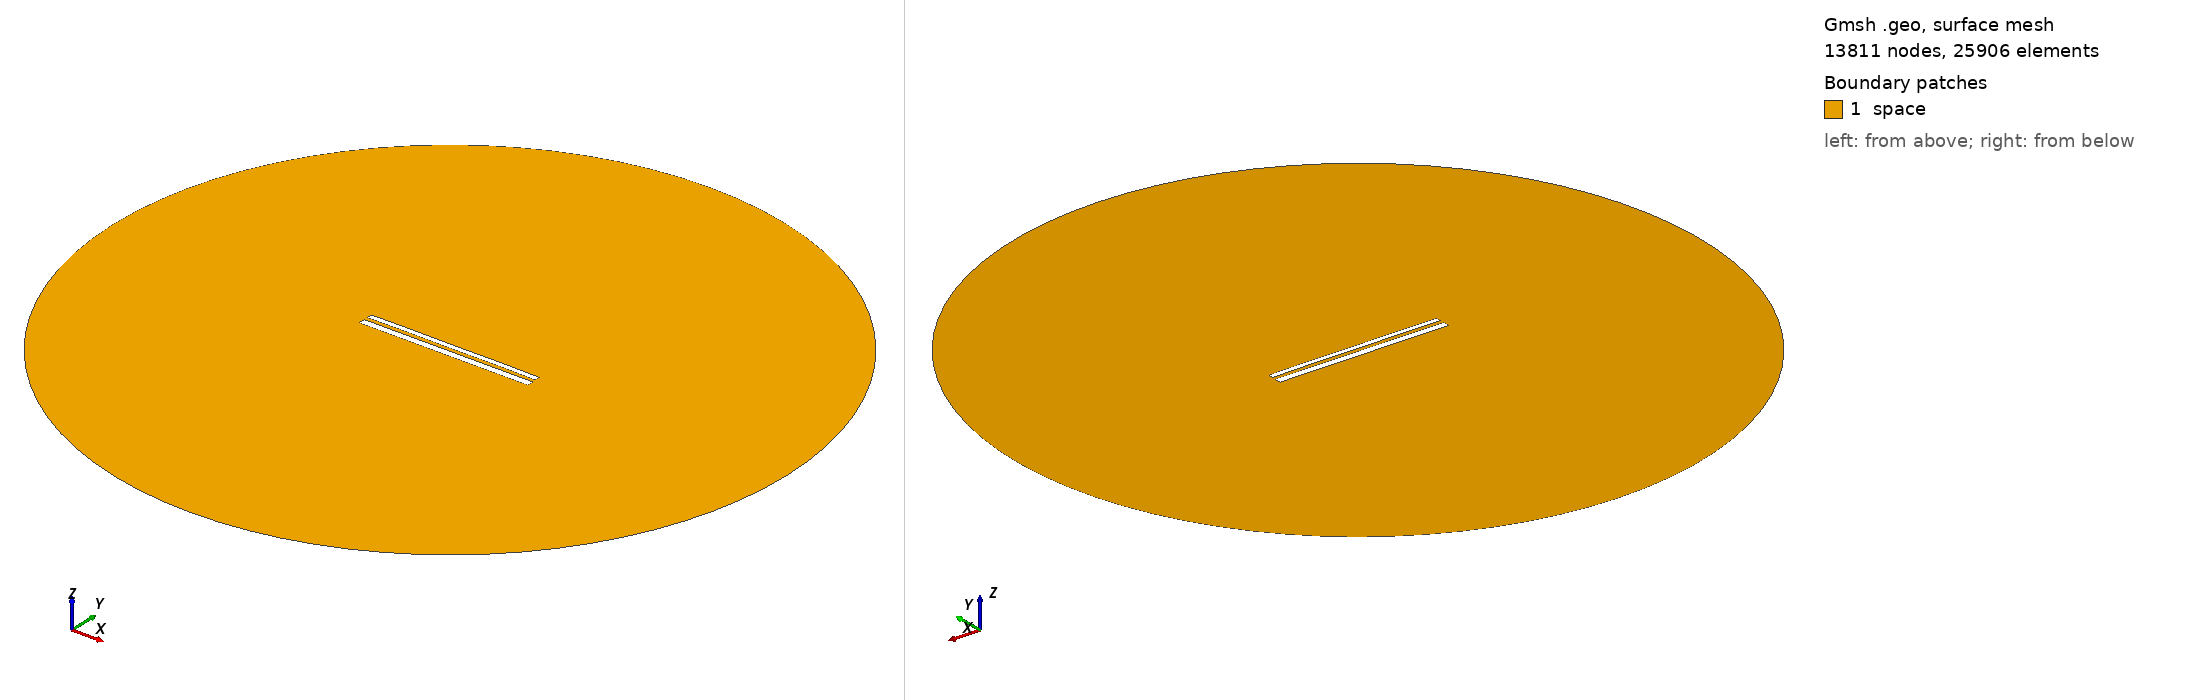

Gmsh geometry script, surface-meshed: 13811 nodes, 25906 surface elements. Boundary patches (legend numbers): 1 space. Left view from above one corner, right view from below the opposite corner. Legend entries are the model's physical surfaces. The drawing asked Gmsh for element sizes between 1% and 20% of the model's largest extent; the script's own settings can give other sizes.

=== 10964.geo (drawn) ===
//---------------------------------------
// Geometry kernel
//---------------------------------------

SetFactory("OpenCASCADE");



//---------------------------------------
// Parameters of the geometry
//---------------------------------------

// Overetch of the upper plate
overetch = 0.375;

// Distance between the plates
distance = 2.0;

// Discretization over the x axis (for the deformation)
nx = 50; 

// Length of the plate
L = 100 - overetch; 

// Number of modes
n = 4; 

// 1st mode coefficient
coeff(1) = 0.0;
beta(1) = 0.596864 * 3.1415926535 / L;

// 2nd mode coefficient
coeff(2) = 0.07499999999999998;
beta(2) = 1.49418 * 3.1415926535 / L;

// 3rd mode coefficient
coeff(3) = 0.0;
beta(3) = 2.50025 * 3.1415926535 / L;

// 4th mode coefficient
coeff(4) = 0.07499999999999998;
beta(4) = 3.49999 * 3.1415926535 / L;



//---------------------------------------
// Upper plate (deformed rectangle)
//---------------------------------------

// Coordiantes of the upper plate
xmin = -50;
xmax = 50 - overetch;

// Height of the upper plate
yheight = 4 - 2 * overetch;

// Indexes of the points
UpperID[] = {};
LowerID[] = {};
LeftID[] = {};
RightID[] = {};

// Point index
p = 1;

// Horizontal edges
For i In {1:nx}
    x = xmin + (i-1)*(xmax - xmin)/(nx-1);

    y_bottom = distance / 2 + overetch;
    For j In {1:n}
        C = (Cosh(beta(j)*L) + Cos(beta(j)*L)) / (Sinh(beta(j)*L) + Sin(beta(j)*L));
        y_bottom  = y_bottom + coeff(j) * (Cosh(beta(j)*(x+50)) - Cos(beta(j)*(x+50)) - C * (Sinh(beta(j)*(x+50)) - Sin(beta(j)*(x+50))));
    EndFor

    y_top = y_bottom + yheight;

    Point(p) = {x, y_top, 0, 1.0};
    UpperID[i] = p;
    p = p + 1;

    Point(p) = {x, y_bottom, 0, 1.0};
    LowerID[i] = p;
    p = p + 1;
EndFor

// Create point lists
UpperPts[] = {}; LowerPts[] = {};
For i In {1:nx}
  UpperPts[] += {UpperID[i]};
  LowerPts[] += {LowerID[i]};
EndFor

// Build splines
Spline(1) = {UpperPts[]};
Spline(2) = {LowerPts[]};
Line(3) = {LowerPts[nx-1], UpperPts[nx-1]};
Line(4) = {LowerPts[0], UpperPts[0]};

// Build the plane surface
Curve Loop(1) = {2, 3, -1, -4};
Plane Surface(1) = {1};



//---------------------------------------
// Lower plate (rectangle)
//---------------------------------------

// Vertices
Point(1001) = {-50, -1, 0, 1.0};
Point(1002) = { 50, -1, 0, 1.0};
Point(1003) = { 50,  -5, 0, 1.0};
Point(1004) = {-50,  -5, 0, 1.0};

// Edges
Line(5) = {1001, 1002};
Line(6) = {1002, 1003};
Line(7) = {1003, 1004};
Line(8) = {1004, 1001};

// Plane surface
Line Loop(2) = {5, 6, 7, 8};
Plane Surface(2) = {2}; 



//---------------------------------------
// Outer (fictious) boundary
//---------------------------------------

// Points
Point(1005) = {0, 0, 0};       // Center
Point(1006) = {200, 0, 0};     // Start point
Point(1007) = {0, 200, 0};     // 90 degrees
Point(1008) = {-200, 0, 0};    // 180 degrees
Point(1009) = {0, -200, 0};    // 270 degrees

// Circle arcs (each needs start, center, end)
Circle(9) = {1006, 1005, 1007};
Circle(10) = {1007, 1005, 1008};
Circle(11) = {1008, 1005, 1009};
Circle(12) = {1009, 1005, 1006};

// Plane surface for the entire domain
Curve Loop(3) = {9, 10, 11, 12};
Surface(3) = {3};

// Subtract the plates from the whole domain to obtain the actual domain where we want to solve the equations
BooleanDifference{ Surface{3}; Delete; }{ Surface{1}; Surface{2}; Delete; }




//---------------------------------------
// Transfinite Lines/Curves
//---------------------------------------

// Set the number of points on the boundaries
r = 7;

// Plates
Transfinite Curve {1, 2} = 50*r Using Progression 1;
Transfinite Curve {3, 4} = 2*r Using Progression 1;
Transfinite Line {5, 7} = 50*r Using Progression 1;
Transfinite Line {6, 8} = 2*r Using Progression 1;

// Outer boundary
Transfinite Line {9, 10, 11, 12} = 20 Using Progression 1;



//---------------------------------------
// Physical groups
//---------------------------------------                

// Physical curves (boundaries)
Physical Line("force_segment", 10) = {2};
Physical Line("upper_plate", 11) = {1, 3, 4};
Physical Line("lower_plate", 12) = {5, 6, 7, 8};
Physical Line("boundary", 20) = {9, 10, 11, 12};

// Physical Surfaces
Physical Surface("space", 30) = {3};



//---------------------------------------
// 6. Generate the Mesh
//---------------------------------------

// 2D mesh generation
Mesh 2;
